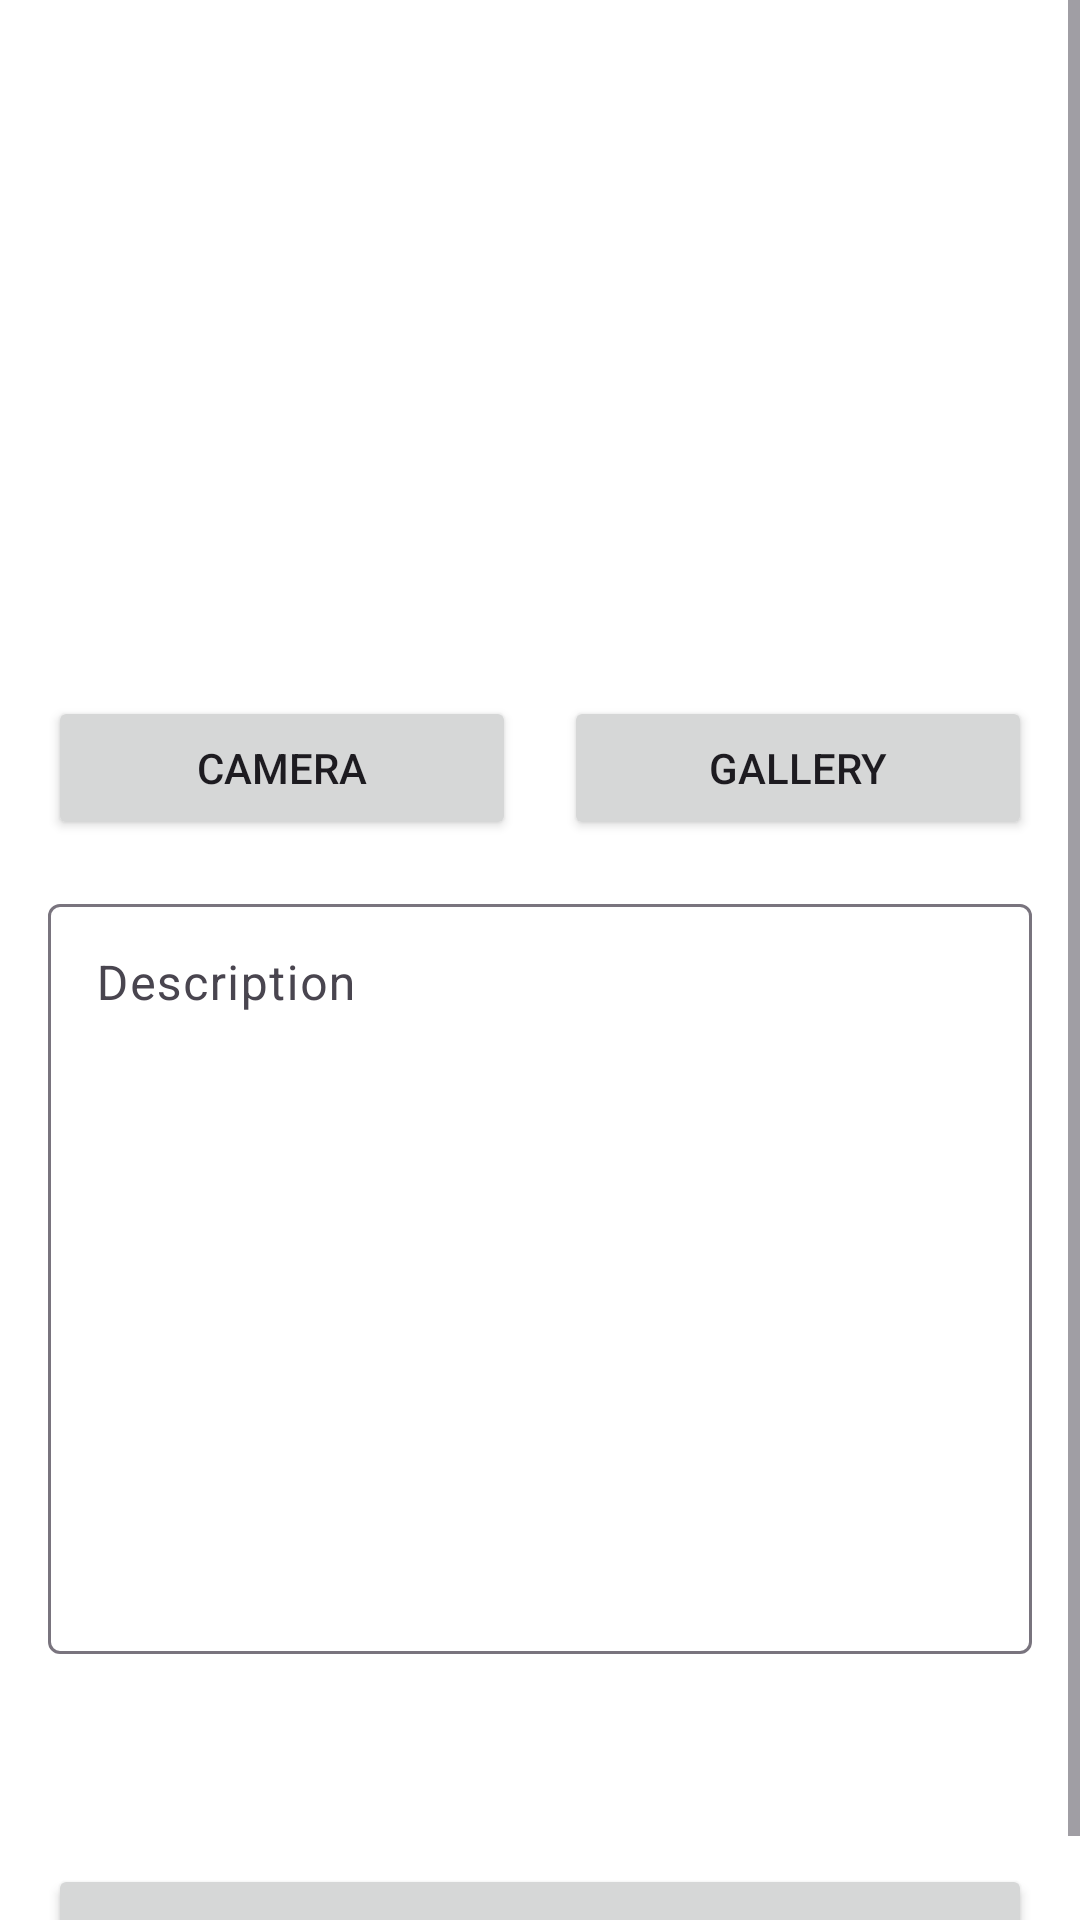

Layout XML and referenced resources for this Android screen:
<!-- AndroidManifest.xml: application theme Theme.StoryAppDicoding -->
<!-- res/layout/activity_add_story.xml -->
<?xml version="1.0" encoding="utf-8"?>
<androidx.coordinatorlayout.widget.CoordinatorLayout xmlns:android="http://schemas.android.com/apk/res/android"
    xmlns:app="http://schemas.android.com/apk/res-auto"
    xmlns:tools="http://schemas.android.com/tools"
    android:layout_width="match_parent"
    android:layout_height="match_parent"
    android:background="@color/white"
    tools:context=".ui.addstory.AddStoryActivity">

    <ScrollView
        android:layout_width="match_parent"
        android:layout_height="match_parent">

        <androidx.constraintlayout.widget.ConstraintLayout
            android:layout_width="match_parent"
            android:layout_height="wrap_content">

            <com.google.android.material.progressindicator.LinearProgressIndicator
                android:id="@+id/progressIndicator"
                android:layout_width="match_parent"
                android:layout_height="wrap_content"
                android:indeterminate="true"
                android:visibility="gone"
                app:layout_constraintEnd_toEndOf="parent"
                app:layout_constraintStart_toStartOf="parent"
                app:layout_constraintTop_toTopOf="parent" />

            <ImageView
                android:id="@+id/previewImageView"
                android:layout_width="0dp"
                android:layout_height="200dp"
                android:layout_marginStart="16dp"
                android:layout_marginTop="16dp"
                android:layout_marginEnd="16dp"
                android:scaleType="centerCrop"
                app:layout_constraintEnd_toEndOf="parent"
                app:layout_constraintStart_toStartOf="parent"
                app:layout_constraintTop_toBottomOf="@id/progressIndicator"
                app:srcCompat="@drawable/ic_place_holder" />

            <LinearLayout
                android:id="@+id/buttonContainer"
                android:layout_width="0dp"
                android:layout_height="wrap_content"
                android:layout_marginStart="16dp"
                android:layout_marginTop="16dp"
                android:layout_marginEnd="16dp"
                android:orientation="horizontal"
                app:layout_constraintEnd_toEndOf="parent"
                app:layout_constraintStart_toStartOf="parent"
                app:layout_constraintTop_toBottomOf="@id/previewImageView">

                <Button
                    android:id="@+id/cameraButton"
                    android:layout_width="0dp"
                    android:layout_height="wrap_content"
                    android:layout_weight="1"
                    android:layout_marginEnd="8dp"
                    android:text="@string/camera" />

                <Button
                    android:id="@+id/galleryButton"
                    android:layout_width="0dp"
                    android:layout_height="wrap_content"
                    android:layout_weight="1"
                    android:layout_marginStart="8dp"
                    android:text="@string/gallery" />

            </LinearLayout>

            <com.google.android.material.textfield.TextInputLayout
                android:id="@+id/descriptionTextInputLayout"
                android:layout_width="0dp"
                android:layout_height="wrap_content"
                android:layout_marginStart="16dp"
                android:layout_marginTop="16dp"
                android:layout_marginEnd="16dp"
                android:hint="@string/description"
                app:layout_constraintEnd_toEndOf="parent"
                app:layout_constraintStart_toStartOf="parent"
                app:layout_constraintTop_toBottomOf="@id/buttonContainer">

                <com.google.android.material.textfield.TextInputEditText
                    android:id="@+id/descriptionEditText"
                    android:layout_width="match_parent"
                    android:layout_height="250dp"
                    android:gravity="top|start" />

            </com.google.android.material.textfield.TextInputLayout>

            <Button
                android:id="@+id/uploadButton"
                android:layout_width="0dp"
                android:layout_height="wrap_content"
                android:layout_marginStart="16dp"
                android:layout_marginTop="70dp"
                android:layout_marginEnd="16dp"
                android:text="@string/upload"
                app:layout_constraintEnd_toEndOf="parent"
                app:layout_constraintStart_toStartOf="parent"
                app:layout_constraintTop_toBottomOf="@id/descriptionTextInputLayout"
                app:layout_constraintVertical_chainStyle="packed" />
        </androidx.constraintlayout.widget.ConstraintLayout>

    </ScrollView>

</androidx.coordinatorlayout.widget.CoordinatorLayout>
<!-- resources referenced by this layout -->
<resources>
  <color name="white">#FFFFFFFF</color>
  <string name="camera">Camera</string>
  <string name="description">Description</string>
  <string name="gallery">Gallery</string>
  <string name="upload">Upload</string>
  <style name="Theme.StoryAppDicoding" parent="Base.Theme.StoryAppDicoding" />
  <style name="Base.Theme.StoryAppDicoding" parent="Theme.Material3.DayNight.NoActionBar">
          
          
          <item name="colorPrimary">@color/baby_blue</item>
          <item name="colorPrimaryVariant">@color/navy</item>
          <item name="colorOnPrimary">@color/white</item>
      </style>
  <color name="baby_blue">#83acc1</color>
  <color name="navy">#2D3D4F</color>
</resources>
